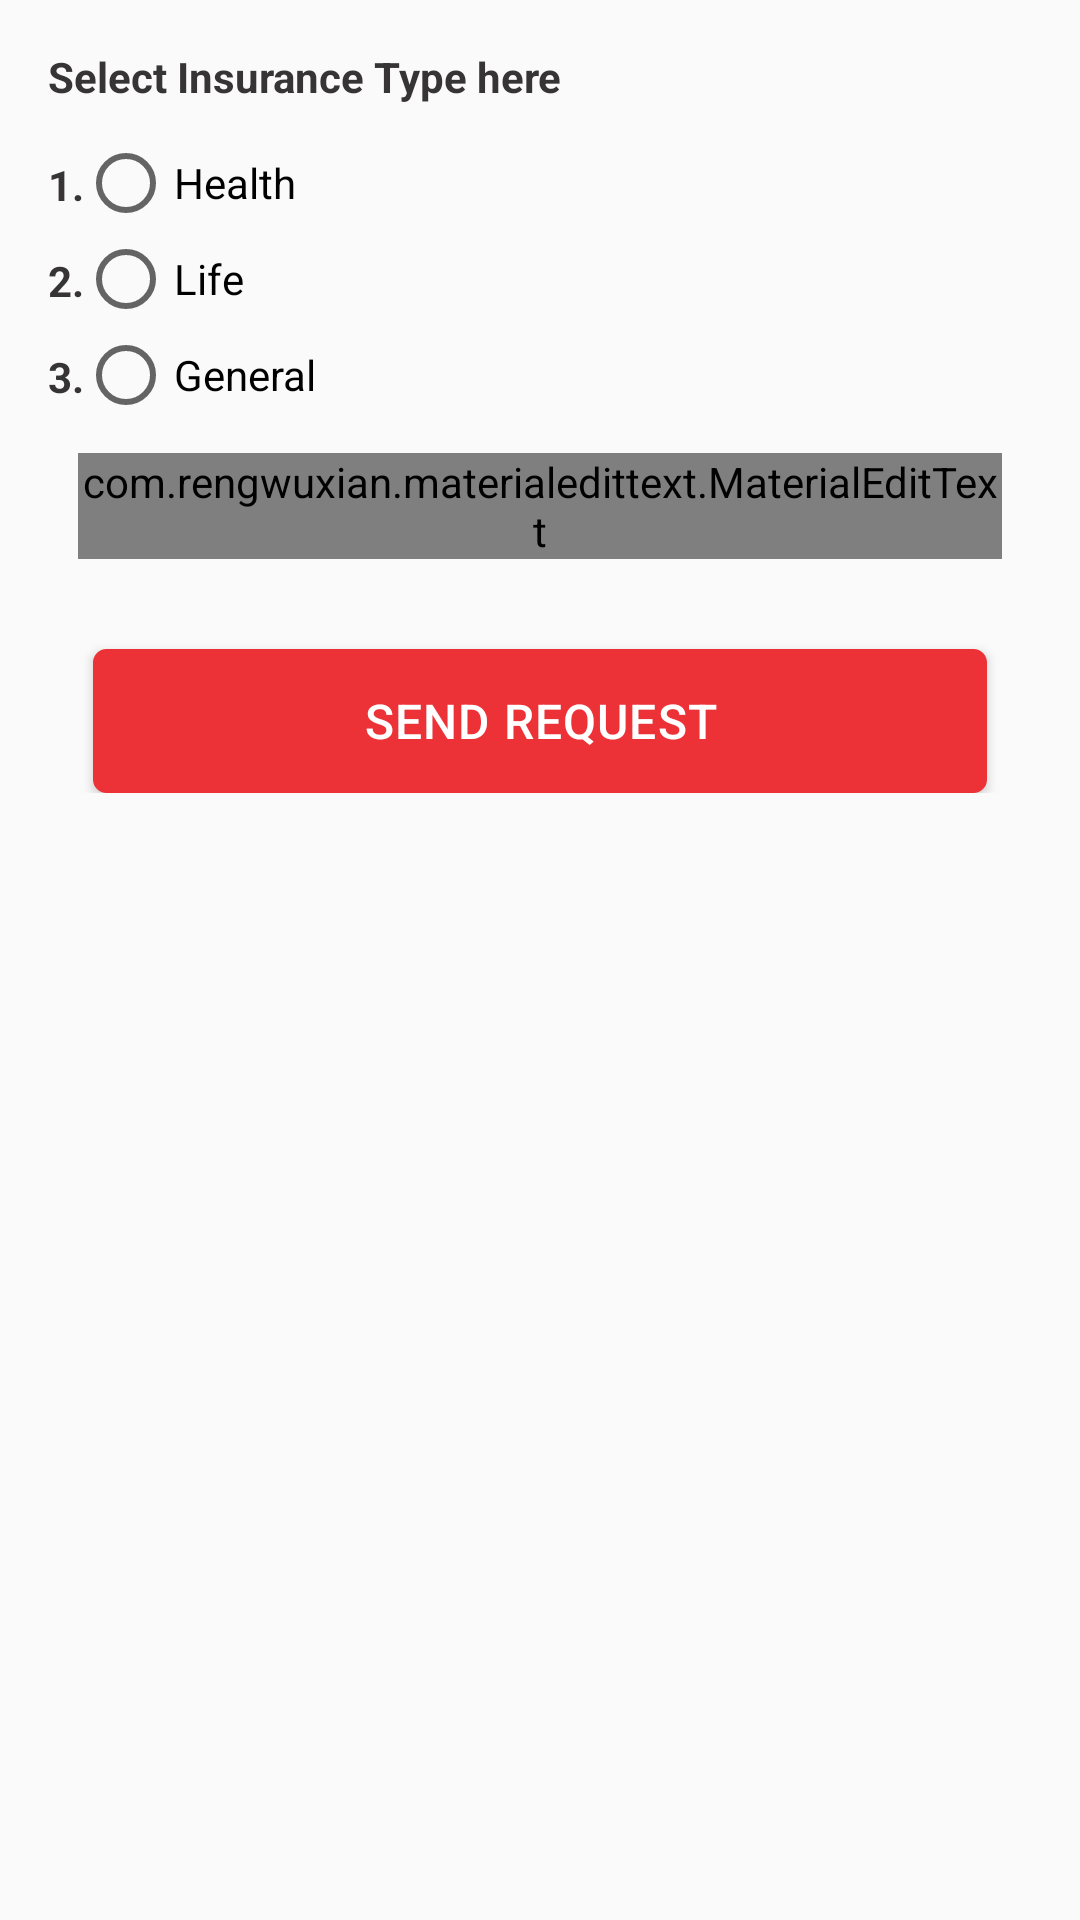

Produce the Android XML layout that renders to this screen, including the resource entries it uses.
<!-- AndroidManifest.xml: application theme AppTheme -->
<!-- res/layout/send_insurance_request.xml -->
<?xml version="1.0" encoding="utf-8"?>
<LinearLayout xmlns:android="http://schemas.android.com/apk/res/android"
    xmlns:app="http://schemas.android.com/apk/res-auto"
    xmlns:tools="http://schemas.android.com/tools"
    android:id="@+id/referAFriend"
    android:layout_width="match_parent"
    android:layout_height="match_parent"
    android:orientation="vertical">

    <ScrollView
        android:layout_width="match_parent"
        android:layout_height="match_parent">

        <LinearLayout
            android:layout_width="match_parent"
            android:layout_height="match_parent"
            android:orientation="vertical"
            android:padding="16dp">

            <TextView
                android:layout_width="wrap_content"
                android:layout_height="wrap_content"
                android:text="Select Insurance Type here"
                android:textColor="@color/textColor"
                android:textSize="14sp"
                android:textStyle="bold" />

            <LinearLayout
                android:layout_width="wrap_content"
                android:layout_height="wrap_content"
                android:layout_marginTop="10dp"
                android:orientation="vertical">


                <RadioGroup
                    android:id="@+id/insurance_types"
                    android:layout_width="match_parent"
                    android:layout_height="wrap_content">

                    <RelativeLayout
                        android:layout_width="match_parent"
                        android:layout_height="wrap_content">

                        <TextView
                            android:layout_width="wrap_content"
                            android:layout_height="wrap_content"
                            android:layout_marginTop="7dp"
                            android:text="1."
                            android:textColor="@color/textColor"
                            android:textSize="14sp"
                            android:textStyle="bold" />


                        <RadioButton
                            android:id="@+id/health"
                            android:layout_width="wrap_content"
                            android:layout_height="wrap_content"
                            android:layout_marginLeft="10dp"
                            android:text="@string/health" />

                    </RelativeLayout>

                    <RelativeLayout
                        android:layout_width="match_parent"
                        android:layout_height="wrap_content">

                        <TextView
                            android:layout_width="wrap_content"
                            android:layout_height="wrap_content"
                            android:layout_marginTop="7dp"
                            android:text="2."
                            android:textColor="@color/textColor"
                            android:textSize="14sp"
                            android:textStyle="bold" />


                        <RadioButton
                            android:id="@+id/life"
                            android:layout_width="wrap_content"
                            android:layout_height="wrap_content"
                            android:layout_marginLeft="10dp"
                            android:text="@string/life" />

                    </RelativeLayout>

                    <RelativeLayout
                        android:layout_width="match_parent"
                        android:layout_height="wrap_content">

                        <TextView
                            android:layout_width="wrap_content"
                            android:layout_height="wrap_content"
                            android:layout_marginTop="7dp"
                            android:text="3."
                            android:textColor="@color/textColor"
                            android:textSize="14sp"
                            android:textStyle="bold" />


                        <RadioButton
                            android:id="@+id/general"
                            android:layout_width="wrap_content"
                            android:layout_height="wrap_content"
                            android:layout_marginLeft="10dp"
                            android:text="@string/general" />

                    </RelativeLayout>


                </RadioGroup>

            </LinearLayout>


            <com.rengwuxian.materialedittext.MaterialEditText
                android:id="@+id/insuranceEditText"
                android:layout_width="match_parent"
                android:layout_height="wrap_content"
                android:layout_marginBottom="10dp"
                android:layout_marginLeft="10dp"
                android:layout_marginRight="10dp"
                android:layout_marginTop="10dp"
                android:hint="Message"
                android:inputType="text"
                android:letterSpacing="0.025"
                android:text=""
                android:textColor="@color/textColor"
                android:textColorHint="@color/signInBackground"
                android:textSize="20sp"
                app:met_baseColor="@color/textColor"
                app:met_floatingLabel="highlight"
                app:met_primaryColor="@color/signInBackground"
                app:met_singleLineEllipsis="true" />


            <Button
                android:id="@+id/sendInsurance"
                android:layout_width="match_parent"
                android:layout_height="wrap_content"
                android:layout_gravity="center"
                android:layout_marginLeft="15dp"
                android:layout_marginRight="15dp"
                android:layout_marginTop="20dp"
                android:background="@drawable/button_signin_background"
                android:letterSpacing="0.025"
                android:padding="10dp"
                android:text="Send Request"
                android:textAlignment="center"
                android:textAllCaps="true"
                android:textColor="@color/whiteColor"
                android:textSize="16dp" />

        </LinearLayout>

    </ScrollView>

</LinearLayout>
<!-- resources referenced by this layout -->
<resources>
  <color name="signInBackground">#ed3237</color>
  <color name="textColor">#373435</color>
  <color name="whiteColor">#ffffff</color>
  <!-- drawable button_signin_background (drawable) -->
  <?xml version="1.0" encoding="utf-8"?>
  <shape xmlns:android="http://schemas.android.com/apk/res/android"
      android:shape="rectangle" >
      <solid android:color="@color/signInBackground" />
      <stroke
          android:width="1dp"
          android:color="@color/signInBackground" />
      <corners android:radius="4dp" />
  </shape>
  <string name="general">General</string>
  <string name="health">Health</string>
  <string name="life">Life</string>
  <style name="AppTheme" parent="Theme.AppCompat.Light.NoActionBar">
          
          <item name="colorPrimary">@color/colorPrimary</item>
          <item name="colorPrimaryDark">@color/colorPrimaryDark</item>
          <item name="colorAccent">@color/colorAccent</item>
      </style>
  <color name="colorPrimary">#4f4f50</color>
  <color name="colorPrimaryDark">#c1bcbc</color>
  <color name="colorAccent">#4f4f50</color>
</resources>
